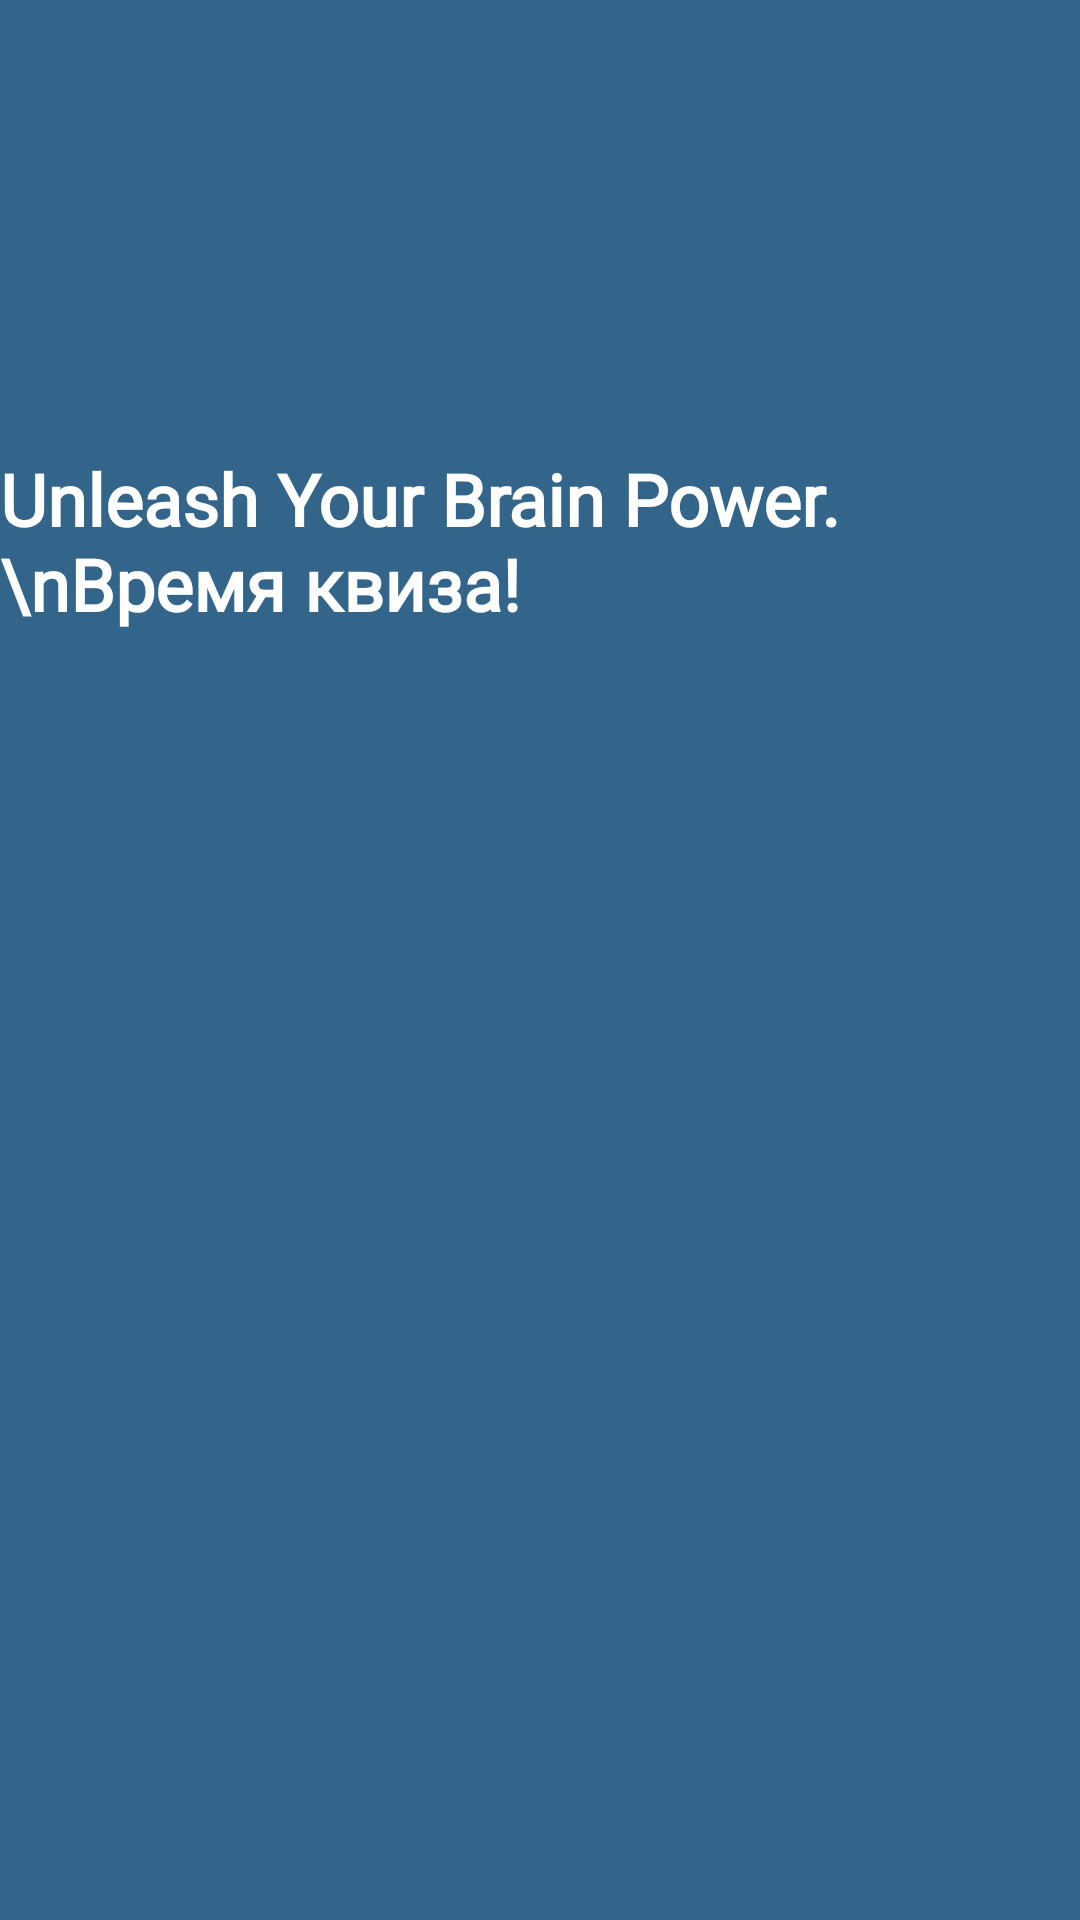

Android layout source for this screen:
<!-- AndroidManifest.xml: application theme Theme.QuizApp -->
<!-- res/layout/new_activity.xml -->
<RelativeLayout xmlns:android="http://schemas.android.com/apk/res/android"
    android:layout_width="match_parent"
    android:layout_height="match_parent"
    android:background="#33658A">

    <TextView
        android:id="@+id/titleText"
        android:layout_width="wrap_content"
        android:layout_height="wrap_content"
        android:layout_centerHorizontal="true"
        android:layout_marginTop="150dp"
        android:fontFamily="@font/unica_one"
        android:text="Unleash Your Brain Power.\nВремя квиза!"
        android:textColor="@android:color/white"
        android:textSize="24sp"
        android:textStyle="bold" />

</RelativeLayout>
<!-- resources referenced by this layout -->
<resources>

</resources>
